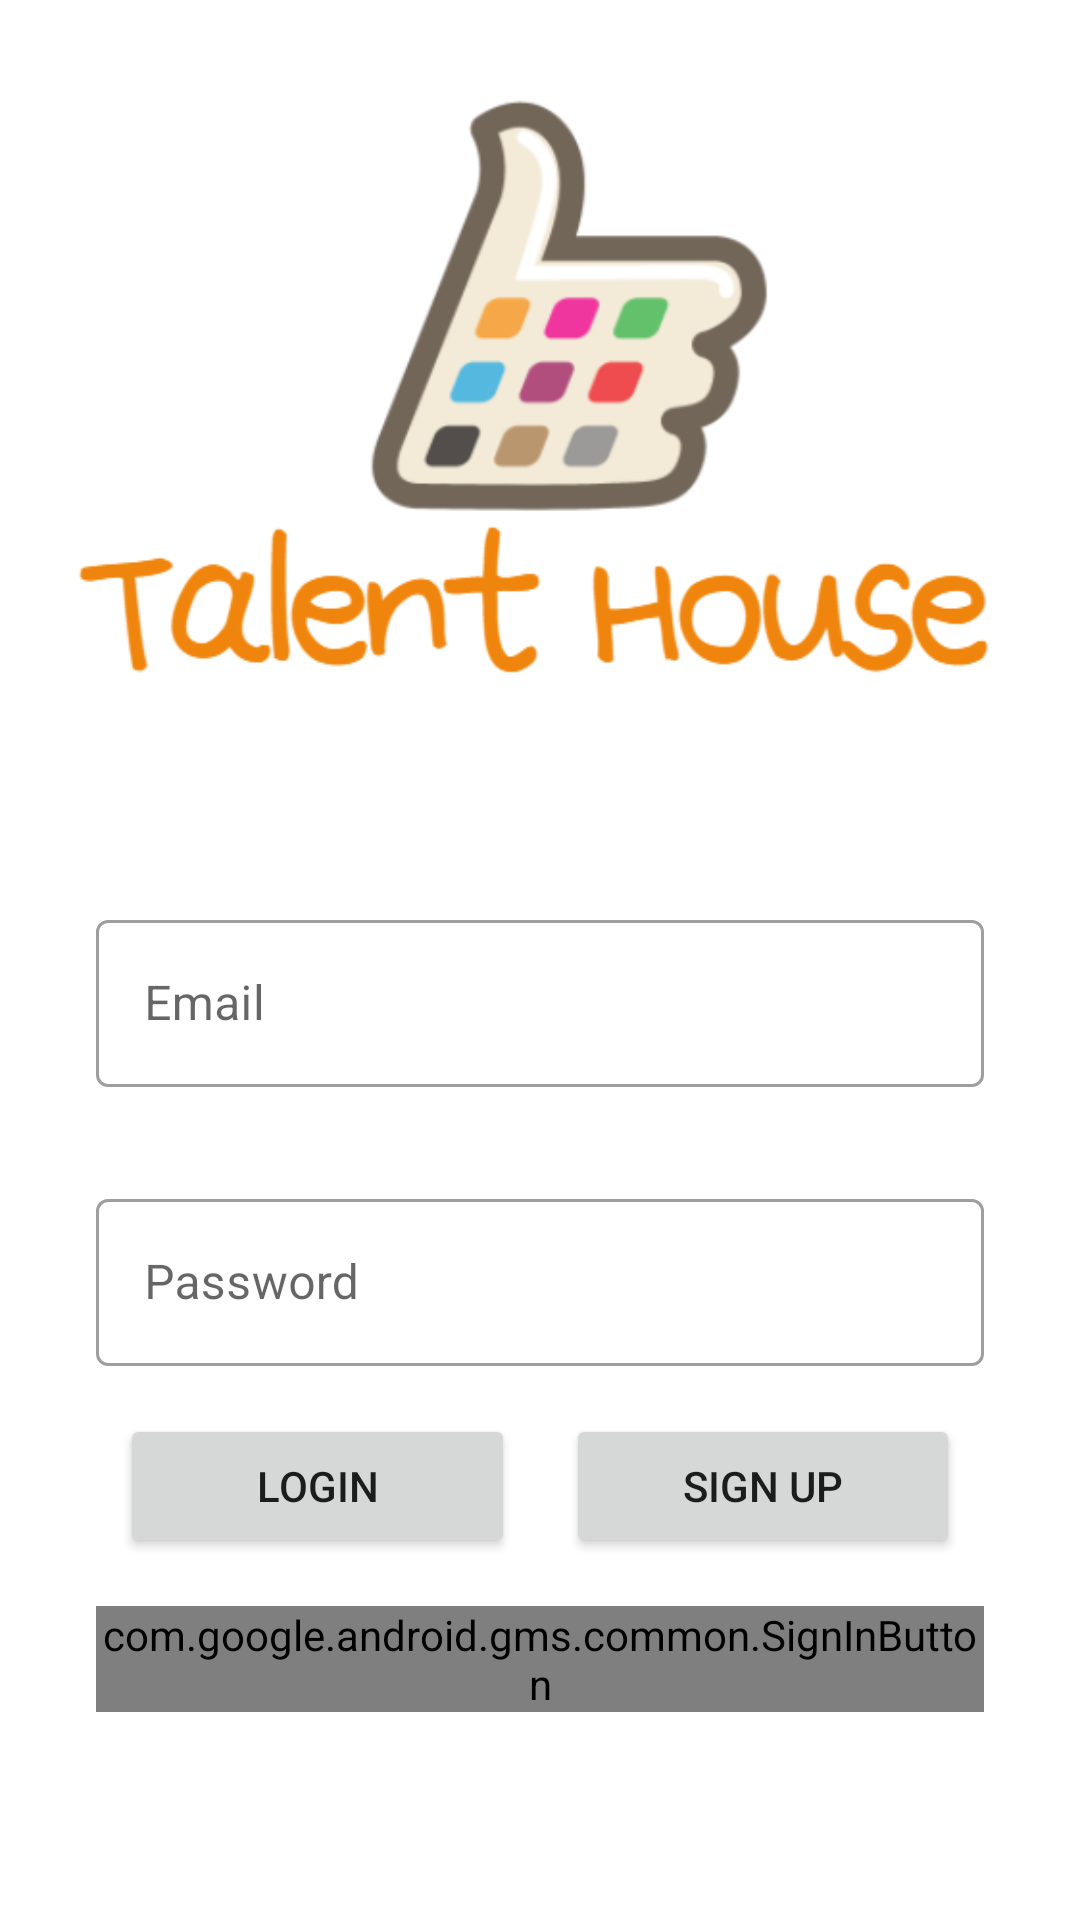

Here is an Android app screen rendered from its layout file. Give the layout XML and the strings, colors and styles it references.
<!-- AndroidManifest.xml: application theme Theme.TalentHouse -->
<!-- res/layout/activity_login.xml -->
<?xml version="1.0" encoding="utf-8"?>
<androidx.constraintlayout.widget.ConstraintLayout xmlns:android="http://schemas.android.com/apk/res/android"
    xmlns:app="http://schemas.android.com/apk/res-auto"
    xmlns:tools="http://schemas.android.com/tools"
    android:layout_width="match_parent"
    android:layout_height="match_parent"
    tools:context=".LoginActivity">

    <ImageView
        android:id="@+id/imageView"
        android:layout_width="0dp"
        android:layout_height="200dp"
        android:layout_marginTop="32dp"
        android:adjustViewBounds="true"
        android:cropToPadding="true"
        android:scaleType="centerCrop"
        app:layout_constraintEnd_toEndOf="parent"
        app:layout_constraintStart_toStartOf="parent"
        app:layout_constraintTop_toTopOf="parent"
        app:srcCompat="@drawable/logo_transparent" />

    <com.google.android.material.textfield.TextInputLayout
        android:id="@+id/login_til_id"
        style="@style/Widget.MaterialComponents.TextInputLayout.OutlinedBox"
        android:layout_width="match_parent"
        android:layout_height="wrap_content"
        android:layout_marginStart="32dp"
        android:layout_marginEnd="32dp"
        app:layout_constraintBottom_toBottomOf="parent"
        app:layout_constraintEnd_toEndOf="parent"
        app:layout_constraintStart_toStartOf="parent"
        app:layout_constraintTop_toBottomOf="@+id/imageView"
        app:layout_constraintVertical_bias="0.2">

        <com.google.android.material.textfield.TextInputEditText
            android:id="@+id/login_et_id"
            android:layout_width="match_parent"
            android:layout_height="wrap_content"
            android:ems="15"
            android:hint="Email"
            android:inputType="textPersonName" />
    </com.google.android.material.textfield.TextInputLayout>

    <com.google.android.material.textfield.TextInputLayout
        android:id="@+id/login_til_password"
        style="@style/Widget.MaterialComponents.TextInputLayout.OutlinedBox"
        android:layout_width="0dp"
        android:layout_height="wrap_content"
        android:layout_marginTop="32dp"
        app:layout_constraintEnd_toEndOf="@+id/login_til_id"
        app:layout_constraintStart_toStartOf="@+id/login_til_id"
        app:layout_constraintTop_toBottomOf="@+id/login_til_id">

        <com.google.android.material.textfield.TextInputEditText
            android:id="@+id/login_et_password"
            android:layout_width="match_parent"
            android:layout_height="wrap_content"
            android:ems="15"
            android:hint="Password"
            android:inputType="textPassword" />
    </com.google.android.material.textfield.TextInputLayout>

    <Button
        android:id="@+id/login_btn_login"
        android:layout_width="0dp"
        android:layout_height="wrap_content"
        android:layout_marginStart="8dp"
        android:layout_marginTop="16dp"
        android:layout_marginEnd="8dp"
        android:text="login"
        app:layout_constraintEnd_toStartOf="@+id/login_divider1"
        app:layout_constraintStart_toStartOf="@+id/login_til_password"
        app:layout_constraintTop_toBottomOf="@+id/login_til_password" />

    <Button
        android:id="@+id/login_btn_sign_up"
        android:layout_width="0dp"
        android:layout_height="wrap_content"
        android:layout_margin="8dp"
        android:onClick="onSignUpButtonClick"
        android:text="sign up"
        app:layout_constraintBottom_toBottomOf="@+id/login_btn_login"
        app:layout_constraintEnd_toEndOf="@+id/login_til_password"
        app:layout_constraintStart_toEndOf="@+id/login_divider1"
        app:layout_constraintTop_toTopOf="@+id/login_btn_login" />

    <com.google.android.gms.common.SignInButton
        android:id="@+id/signInButton"
        android:layout_width="0dp"
        android:layout_height="wrap_content"
        android:layout_centerHorizontal="true"
        android:layout_marginTop="16dp"
        app:layout_constraintEnd_toEndOf="@+id/login_til_password"
        app:layout_constraintStart_toStartOf="@+id/login_til_password"
        app:layout_constraintTop_toBottomOf="@+id/login_btn_login" />

    <View
        android:id="@+id/login_divider1"
        android:layout_width="1dp"
        android:layout_height="match_parent"
        android:background="@android:color/transparent"
        app:layout_constraintEnd_toEndOf="parent"
        app:layout_constraintStart_toStartOf="parent" />

</androidx.constraintlayout.widget.ConstraintLayout>
<!-- resources referenced by this layout -->
<resources>
  <!-- drawable logo_transparent: png bitmap (drawable-v24, 26606 bytes) -->
  <style name="Theme.TalentHouse" parent="Theme.MaterialComponents.Light.NoActionBar">
          
          <item name="colorPrimary">@color/purple_500</item>
          <item name="colorPrimaryVariant">@color/purple_700</item>
          <item name="colorOnPrimary">@color/white</item>
          
          <item name="colorSecondary">@color/teal_200</item>
          <item name="colorSecondaryVariant">@color/teal_700</item>
          <item name="colorOnSecondary">@color/black</item>
          
          <item name="android:statusBarColor" tools:targetApi="l">?attr/colorPrimaryVariant</item>
          
      </style>
  <!-- not gathered from this repository: default colours our renderer supplied (Android Studio template values) -->
  <color name="purple_500">#FF6200EE</color>
  <color name="purple_700">#FF3700B3</color>
  <color name="teal_200">#FF03DAC5</color>
  <color name="teal_700">#FF018786</color>
  <color name="black">#FF000000</color>
  <color name="white">#FFFFFFFF</color>
</resources>
